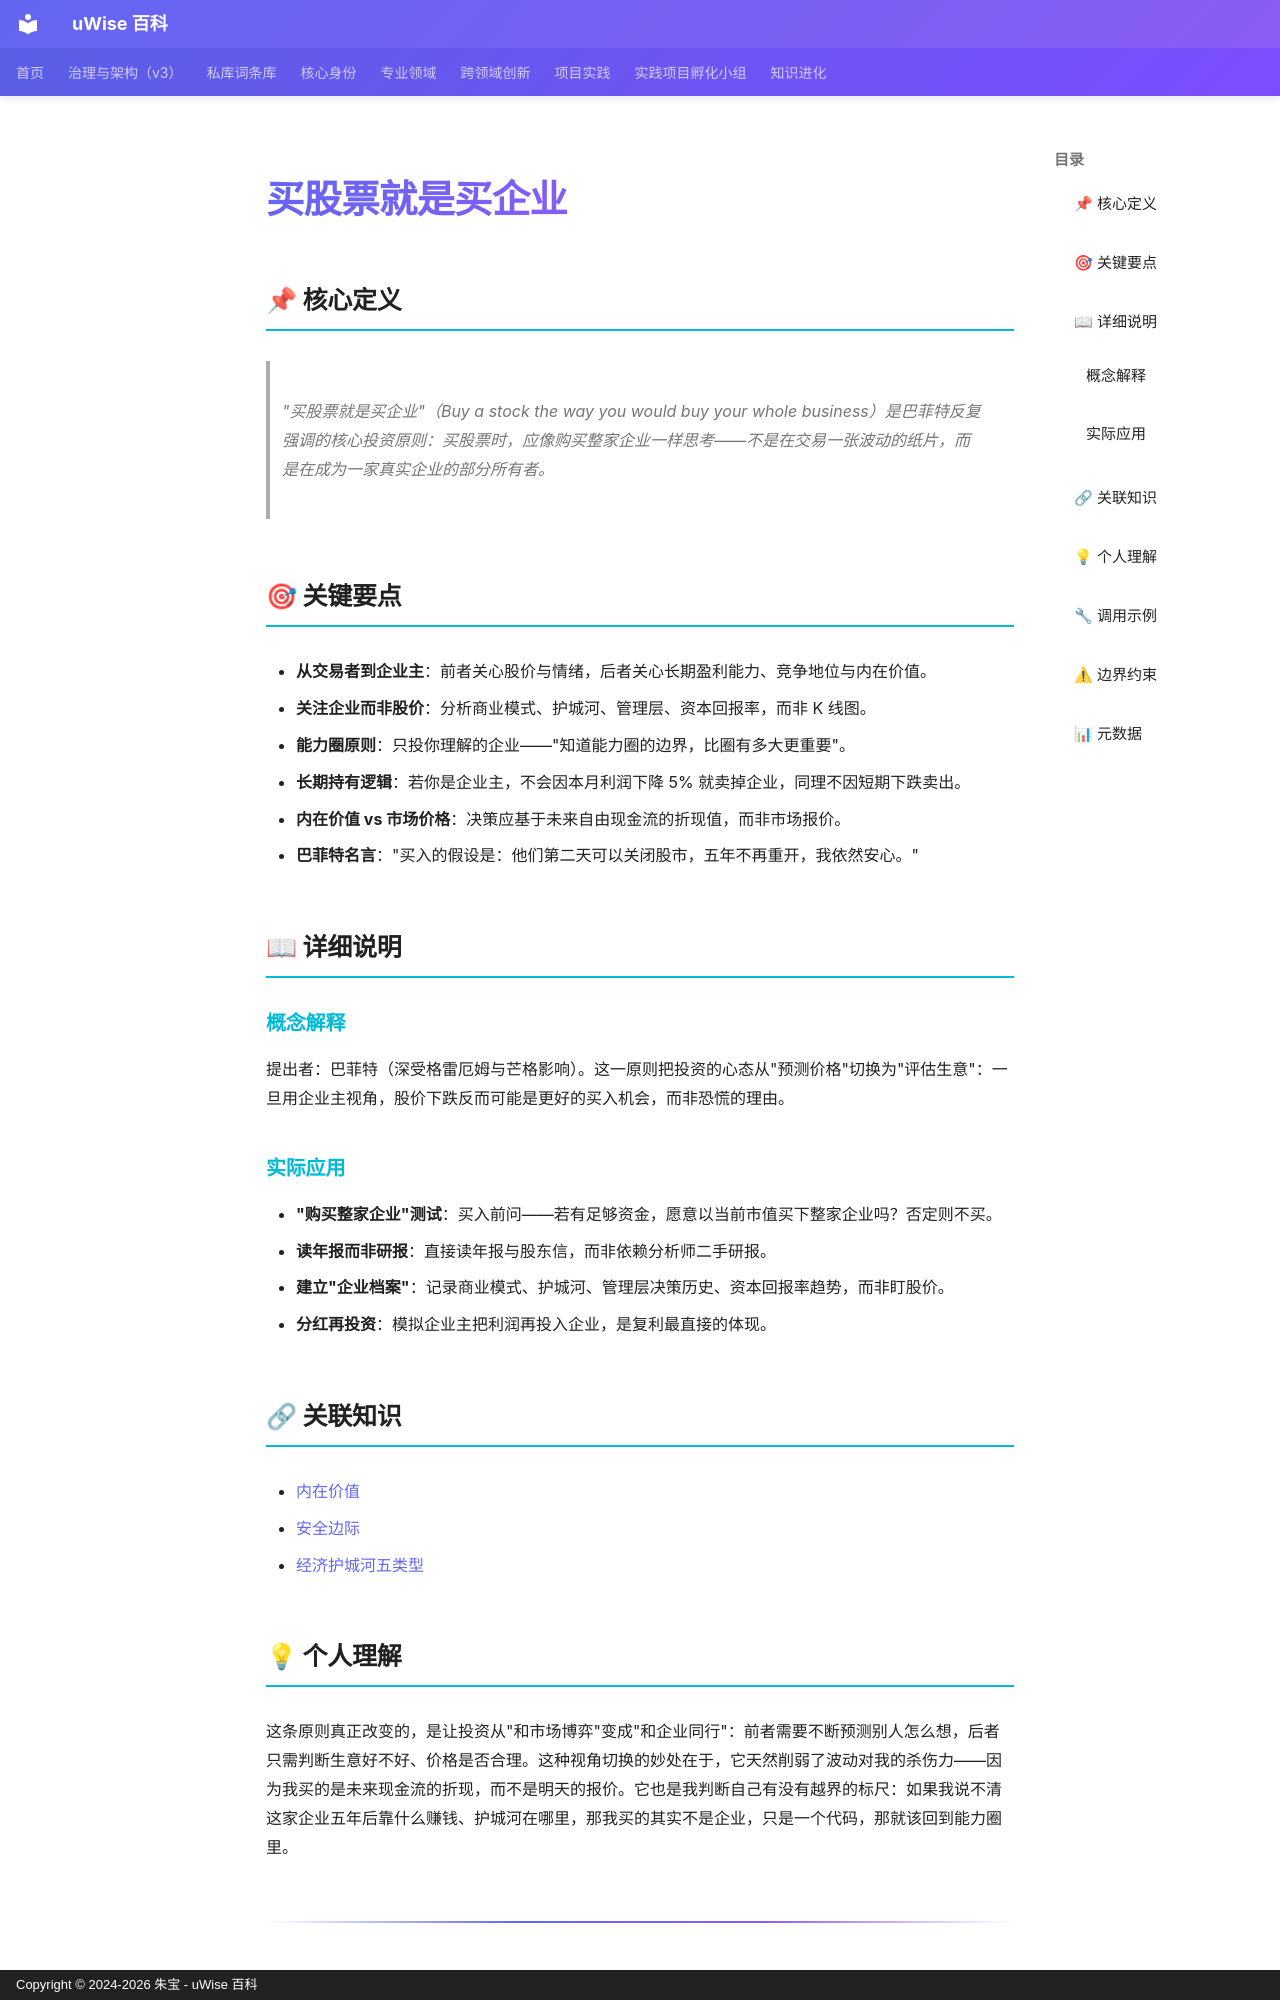

repository: zhubao315/uWise · page: vault-encyclopedia/md-68d1b47d/index.html · generator: mkdocs · copyright: Copyright © 2024-2026 朱宝 - uWise 百科

---
title: "买股票就是买企业"
description: "\"买股票就是买企业\"（Buy a stock the way you would buy your whole business）是巴菲特反复强调的核心投资原则：买股票时，应像购买整家企业一样思考——不是在交易一张波动的纸片，而是在成为一家真实企业的部分所有者。"
---

# 买股票就是买企业

## 📌 核心定义

> "买股票就是买企业"（Buy a stock the way you would buy your whole business）是巴菲特反复强调的核心投资原则：买股票时，应像购买整家企业一样思考——不是在交易一张波动的纸片，而是在成为一家真实企业的部分所有者。

## 🎯 关键要点

- **从交易者到企业主**：前者关心股价与情绪，后者关心长期盈利能力、竞争地位与内在价值。
- **关注企业而非股价**：分析商业模式、护城河、管理层、资本回报率，而非 K 线图。
- **能力圈原则**：只投你理解的企业——"知道能力圈的边界，比圈有多大更重要"。
- **长期持有逻辑**：若你是企业主，不会因本月利润下降 5% 就卖掉企业，同理不因短期下跌卖出。
- **内在价值 vs 市场价格**：决策应基于未来自由现金流的折现值，而非市场报价。
- **巴菲特名言**："买入的假设是：他们第二天可以关闭股市，五年不再重开，我依然安心。"

## 📖 详细说明

### 概念解释

提出者：巴菲特（深受格雷厄姆与芒格影响）。这一原则把投资的心态从"预测价格"切换为"评估生意"：一旦用企业主视角，股价下跌反而可能是更好的买入机会，而非恐慌的理由。

### 实际应用

- **"购买整家企业"测试**：买入前问——若有足够资金，愿意以当前市值买下整家企业吗？否定则不买。
- **读年报而非研报**：直接读年报与股东信，而非依赖分析师二手研报。
- **建立"企业档案"**：记录商业模式、护城河、管理层决策历史、资本回报率趋势，而非盯股价。
- **分红再投资**：模拟企业主把利润再投入企业，是复利最直接的体现。

## 🔗 关联知识

- [内在价值](../md-8767fe8e/)
- [安全边际](../md-21e4edc8/)
- [经济护城河五类型](../md-ba6dd2b3/)

## 💡 个人理解

这条原则真正改变的，是让投资从"和市场博弈"变成"和企业同行"：前者需要不断预测别人怎么想，后者只需判断生意好不好、价格是否合理。这种视角切换的妙处在于，它天然削弱了波动对我的杀伤力——因为我买的是未来现金流的折现，而不是明天的报价。它也是我判断自己有没有越界的标尺：如果我说不清这家企业五年后靠什么赚钱、护城河在哪里，那我买的其实不是企业，只是一个代码，那就该回到能力圈里。

---
